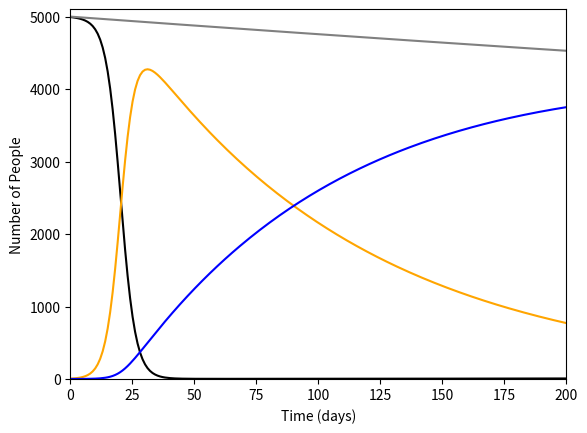

The matplotlib source for this figure: (Note: this script raises an exception after producing the figure.)
"""

Authors
-------
Vacci-nation group
[redacted]
2019++

Topic
-----
Epidemiology & Immunization

Description
-----------
* Insert summary of what the code accomplishes *

"""

# import all required libraries
import numpy as np
from scipy.integrate import odeint
import matplotlib.pyplot as plt

"""
SPECIFICATION: here goes a description of the function/class method should do. It helps both consumers of the function and as a form of documentation.
PRE: pre-conditions of the function/method. Here the type of the inputs is made explicit, so as to avoid (for example) runtime errors. 
POST: post-condition; analogous to PRE.
"""

"""
Code from http://jaredgerschler.blog/2018/12/05/epidemic-modeling-using-python-part-i/
Adapted for Vital Dynamics (compare Ehrhardt et al.(2019), or https://institutefordiseasemodeling.github.io/Documentation/general/model-sir.html)
Further useful sources:
    https://pythonhosted.org/epydemic/
    https://pythonhosted.org/epydemic/glossary.html#term-compartmented-model-of-disease
"""

# demographics:
N = 5000 # total population
I0 = 0.001*N # initial infected
R0 = 0 * N # initial recovered
S0 = N - I0 - R0 #initial susceptible
v = 0.0001 # birth rate
mu = 0.0006 # mortality rate

# transition dynamics
x = 0.1 # vaccination coverage (percentage of new vaccinated children per unit of time)
beta = 0.35 # contact rate
gamma = 0.01 # mean recovery rate

# initial conditions vector
y0 = S0, I0, R0
# 200 evenly spaced values (representing days) 
t = np.linspace(0, 200, 200)

# differential equations
def func(y, t, N, beta, gamma, v, mu):
    # S, I, R values assigned from vector
    S, I, R = y
    # differential equations
    dSdt = -beta * S * I / N + v * (1-x) * N - mu * S
    dIdt = beta * S * I / N - gamma * I - mu * I
    dRdt = gamma * I + v * x * N - mu * R
    return dSdt, dIdt, dRdt

# Integrate the diff eqs over the time array
values = odeint(func, y0, t, args=(N, beta, gamma, v, mu))
# assign S, I, R values from values transpose
S, I, R = values.T
fig = plt.figure()
ax = fig.add_subplot(111, axisbelow=True)
ax.plot(t, S, 'black', lw=1.5, label='Susceptible')
ax.plot(t, I, 'orange', lw=1.5, label='Infected')
ax.plot(t, R, 'blue', lw=1.5, label='Recovered')
ax.plot(t, S+I+R, 'grey', lw=1.5, label='Population')
ax.set_xlabel('Time (days)')
ax.set_ylabel('Number of People')
ax.set_ylim(0,5100)
ax.set_xlim(0,200)
ax.grid(b=True, which='major', c='#bbbbbb', lw=1, ls='-')
legend = ax.legend()
legend.get_frame().set_alpha(0.5)
plt.show()
